Photos from the image-classification dataset "patch_dataset" in the GitHub repository Prathu241/open_agri. Its 5 classes are: early blight, healthy, late blight, leaf mold, septoria leaf spot.

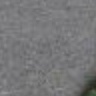
Label: early blight

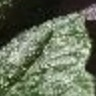
Label: healthy

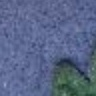
Label: leaf mold

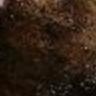
Label: late blight

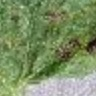
Label: septoria leaf spot

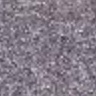
Label: healthy
